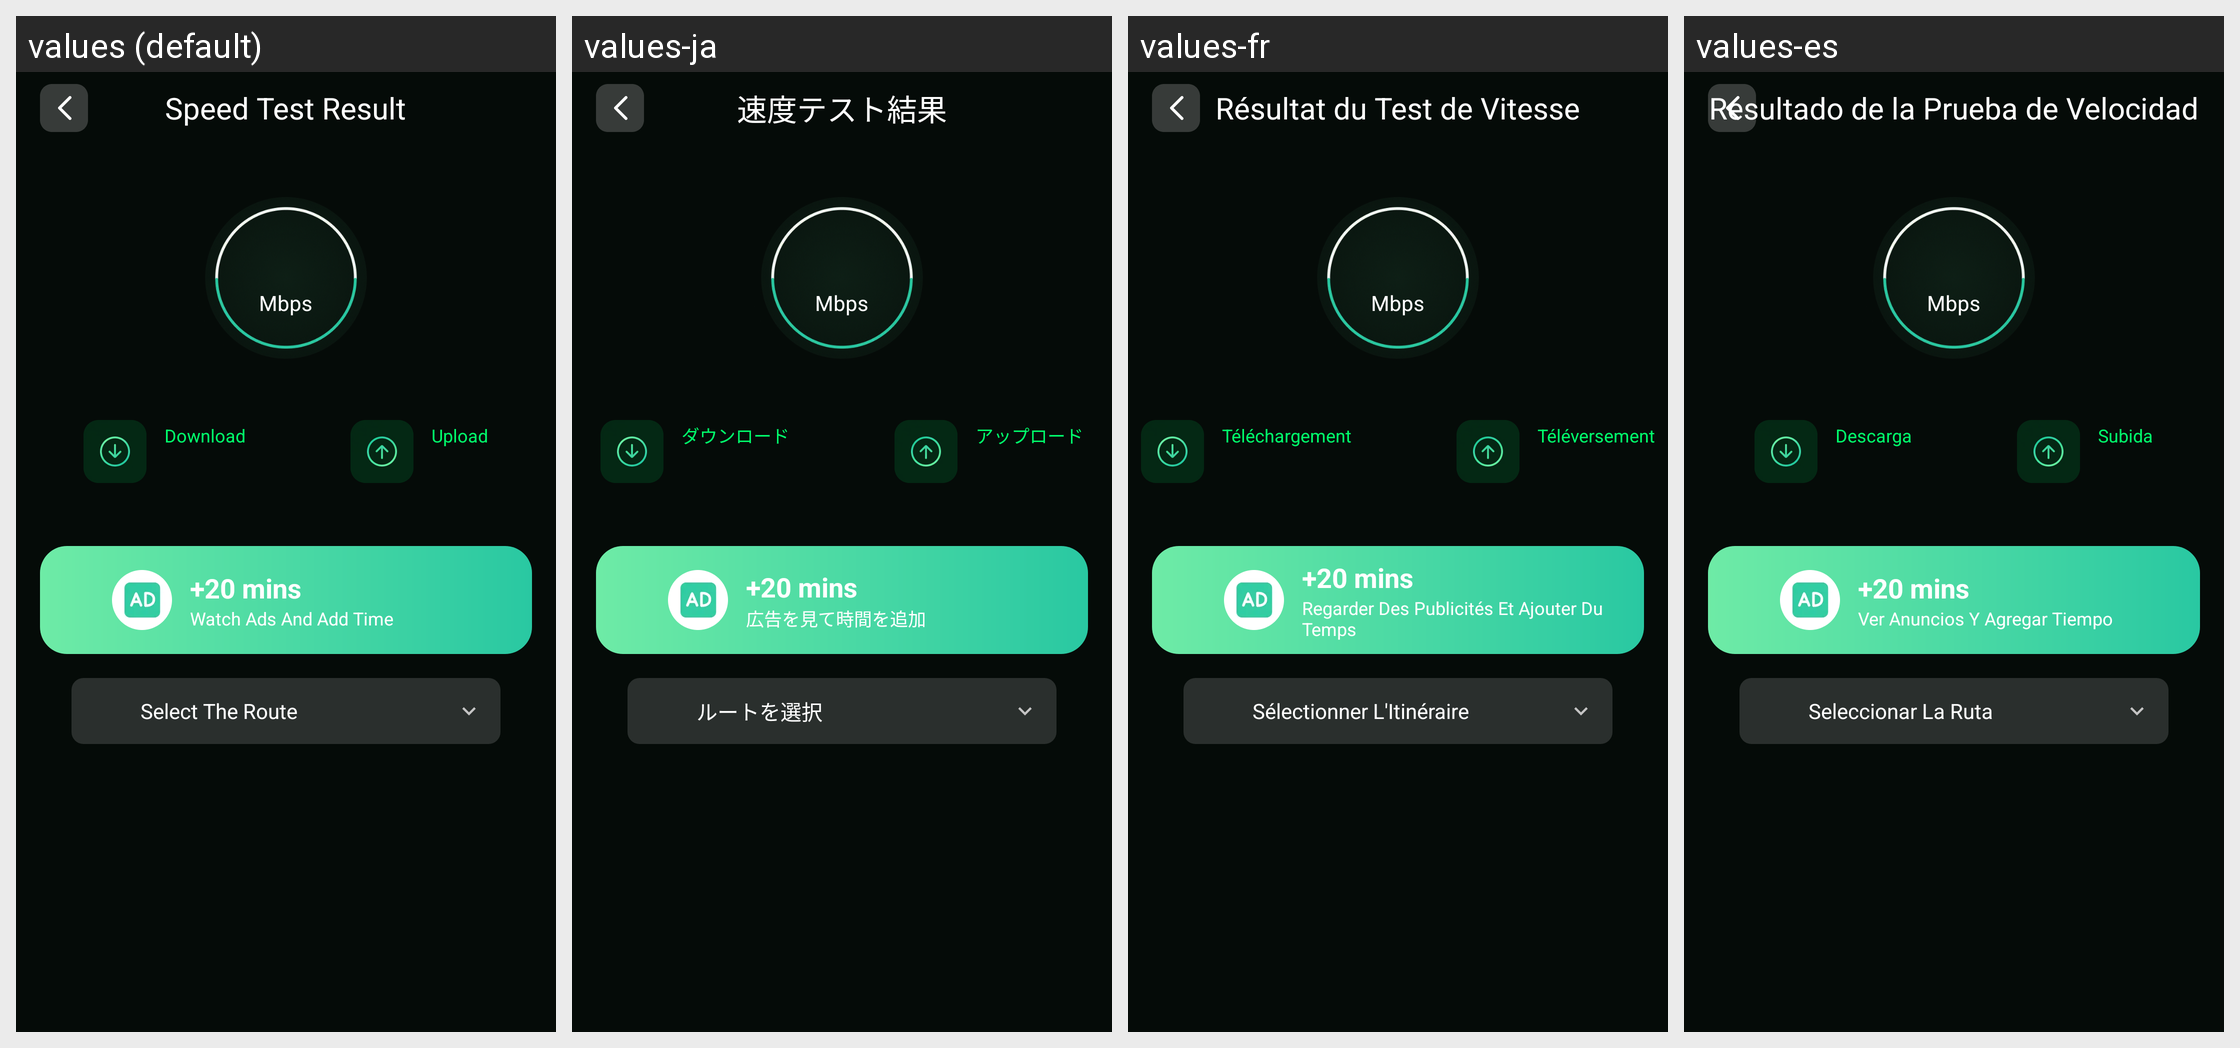

For this localized Android screen grid, give each drawn string resource with its value in every locale shown.
Android screen res/layout/sk_activity_speed_test_result.xml rendered under 4 locales, left to right: values (default), values-ja, values-fr, values-es. Device: Nexus 5 (rendered at 1080×1920; each locale shown at half size, 540×960, under a caption strip naming it); theme SK_Theme.StarKnight.
Other locales in the repository, not shown: values-hi, values-ko, values-pt, values-ru.
Strings drawn on this screen, with the default value and each locale's value (text and hints the layout hard-codes, and strings that could not be matched under every locale, appear in the picture but are not listed):

sk_speed_test_result
  values: Speed Test Result
  values-ja: 速度テスト結果
  values-fr: Résultat du Test de Vitesse
  values-es: Resultado de la Prueba de Velocidad

sk_download
  values: Download
  values-ja: ダウンロード
  values-fr: Téléchargement
  values-es: Descarga

sk_upload
  values: Upload
  values-ja: アップロード
  values-fr: Téléversement
  values-es: Subida

sk_ad_desc
  values: Watch Ads And Add Time
  values-ja: 広告を見て時間を追加
  values-fr: Regarder Des Publicités Et Ajouter Du Temps
  values-es: Ver Anuncios Y Agregar Tiempo

sk_select_the_route
  values: Select The Route
  values-ja: ルートを選択
  values-fr: Sélectionner L'Itinéraire
  values-es: Seleccionar La Ruta
